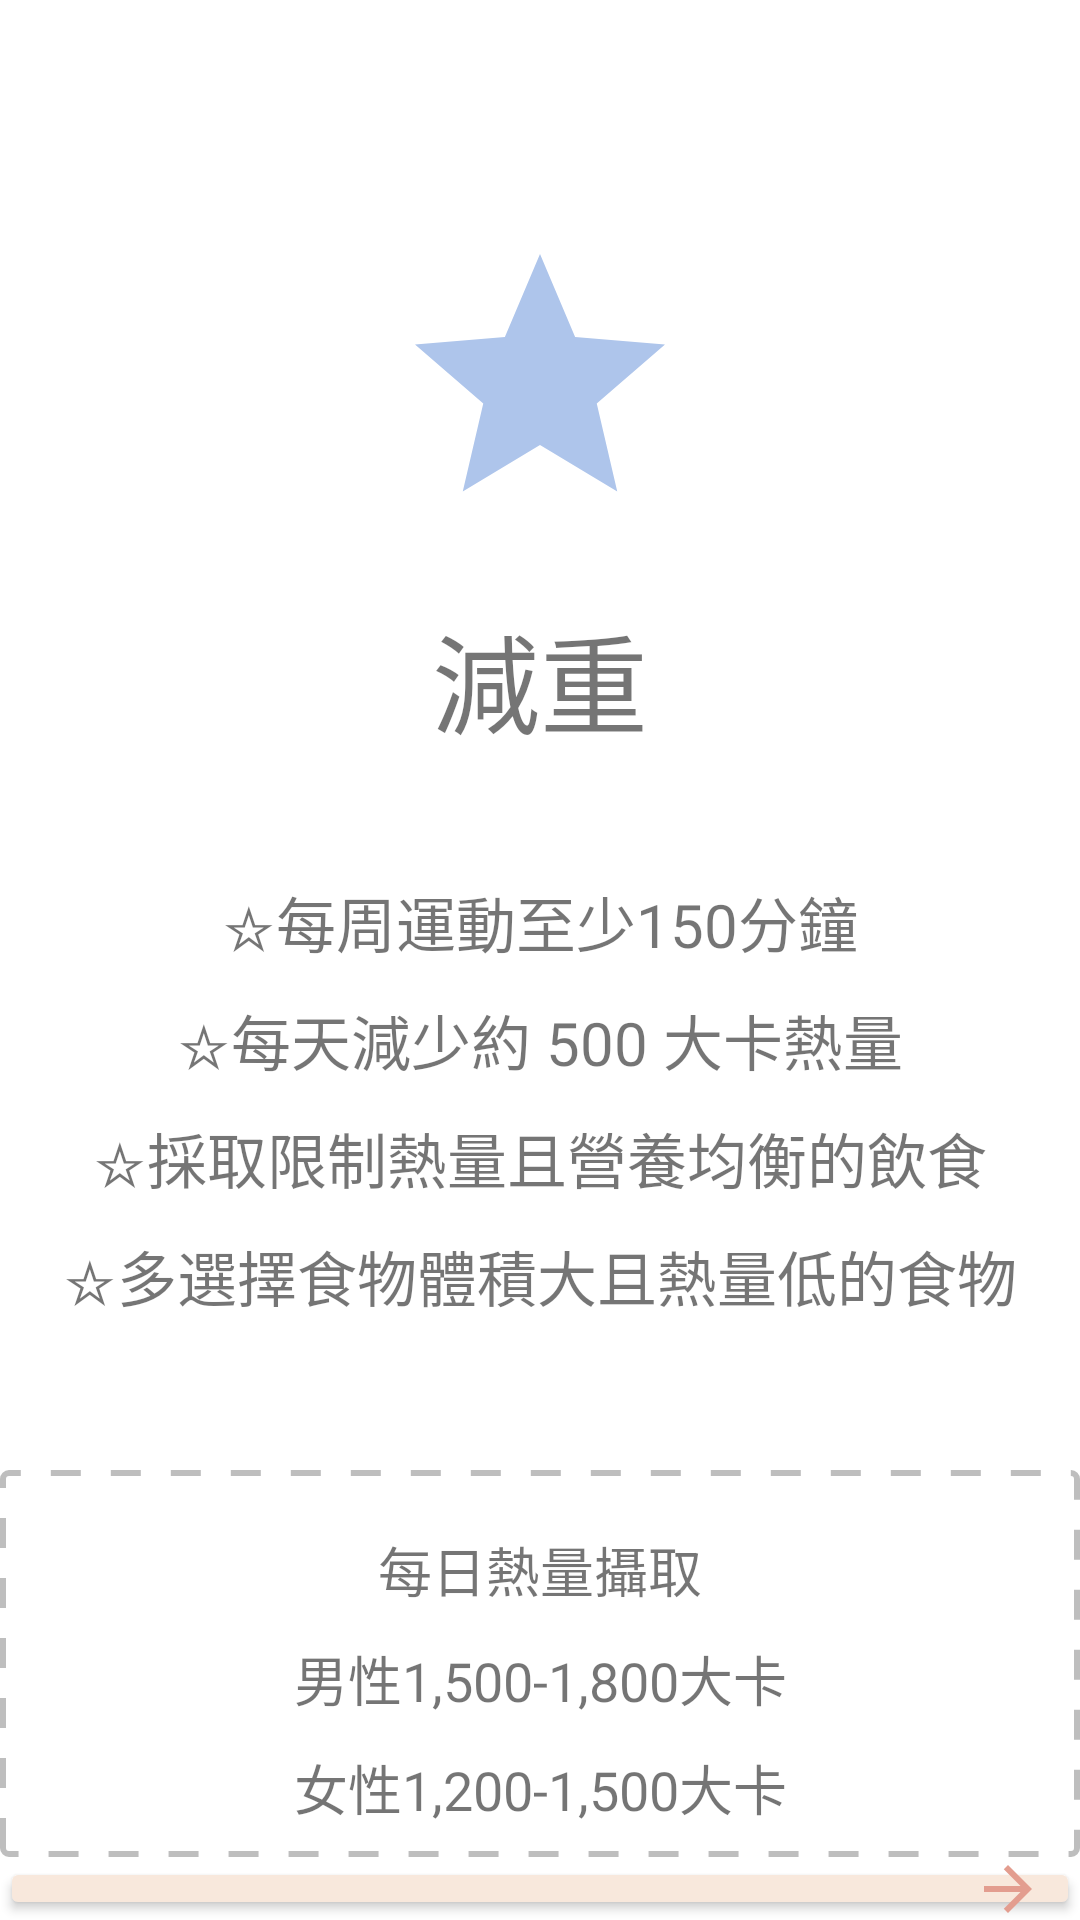

Write the Android layout XML for this screen, with the resource values it uses.
<!-- AndroidManifest.xml: application theme Theme.BodyBoost -->
<!-- res/layout/target_lose_weight_intr.xml -->
<?xml version="1.0" encoding="utf-8"?>
<LinearLayout xmlns:android="http://schemas.android.com/apk/res/android"
    xmlns:app="http://schemas.android.com/apk/res-auto"
    xmlns:tools="http://schemas.android.com/tools"
    android:layout_width="match_parent"
    android:layout_height="match_parent"
    android:orientation="vertical">
    <FrameLayout
        android:layout_width="match_parent"
        android:layout_height="wrap_content"
        android:layout_gravity="center"
        android:textAlignment="center">
        <ImageView
            android:id="@+id/imageView9"
            android:layout_width="100dp"
            android:layout_height="100dp"
            app:srcCompat="@drawable/baseline_star_24"
            android:layout_gravity="center"/>

        <TextView
            android:layout_width="match_parent"
            android:layout_height="wrap_content"
            android:text="減重"
            android:textSize="36dp"
            android:textAlignment="center"
            android:layout_marginTop="200dp"/>
    </FrameLayout>
    <TextView
        android:layout_width="match_parent"
        android:layout_height="wrap_content"
        android:text="☆每周運動至少150分鐘"
        android:textSize="20dp"
        android:layout_marginTop="40dp"
        android:textAlignment="center"/>
    <TextView
        android:layout_width="match_parent"
        android:layout_height="wrap_content"
        android:text="☆每天減少約 500 大卡熱量"
        android:textSize="20dp"
        android:layout_marginTop="10dp"
        android:textAlignment="center"/>
    <TextView
        android:layout_width="match_parent"
        android:layout_height="wrap_content"
        android:text="☆採取限制熱量且營養均衡的飲食"
        android:textSize="20dp"
        android:layout_marginTop="10dp"
        android:textAlignment="center"/>
    <TextView
        android:layout_width="match_parent"
        android:layout_height="wrap_content"
        android:text="☆多選擇食物體積大且熱量低的食物"
        android:textSize="20dp"
        android:layout_marginTop="10dp"
        android:textAlignment="center"/>

    <LinearLayout
        android:layout_width="match_parent"
        android:layout_height="match_parent"
        android:layout_marginTop="50dp"
        android:gravity="bottom"
        android:orientation="vertical">
        <LinearLayout
            android:layout_width="match_parent"
            android:layout_height="wrap_content"
            android:orientation="vertical"
            android:layout_gravity="center"
            android:background="@drawable/dotted_line"
            android:padding="10dp">
            <TextView
                android:layout_width="match_parent"
                android:layout_height="wrap_content"
                android:text="每日熱量攝取"
                android:textSize="18dp"
                android:layout_marginTop="10dp"
                android:textAlignment="center"/>
            <TextView
                android:layout_width="match_parent"
                android:layout_height="wrap_content"
                android:text="男性1,500-1,800大卡"
                android:textSize="18dp"
                android:layout_marginTop="10dp"
                android:textAlignment="center"/>
            <TextView
                android:layout_width="match_parent"
                android:layout_height="wrap_content"
                android:text="女性1,200-1,500大卡"
                android:textSize="18dp"
                android:layout_marginTop="10dp"
                android:textAlignment="center"/>
        </LinearLayout>

        <Button
            android:id="@+id/guide"
            android:layout_width="match_parent"
            android:layout_height="wrap_content"
            android:layout_gravity="bottom"
            android:text=""
            android:textColor="@color/white"
            android:backgroundTint="@color/Yellow"
            android:drawableRight="@drawable/baseline_arrow_forward_24"
            android:drawableTint="@color/Second"/>

    </LinearLayout>

</LinearLayout>
<!-- resources referenced by this layout -->
<resources>
  <color name="Second">#E39D8F</color>
  <color name="Yellow">#F8E8DC</color>
  <color name="white">#FFFFFFFF</color>
  <!-- drawable baseline_arrow_forward_24 (drawable) -->
  <vector android:autoMirrored="true" android:height="24dp"
      android:tint="@color/Second" android:viewportHeight="24"
      android:viewportWidth="24" android:width="24dp" xmlns:android="http://schemas.android.com/apk/res/android">
      <path android:fillColor="@android:color/white" android:pathData="M12,4l-1.41,1.41L16.17,11H4v2h12.17l-5.58,5.59L12,20l8,-8z"/>
  </vector>
  <!-- drawable baseline_star_24 (drawable) -->
  <vector android:height="24dp" android:tint="#AEC5EB"
      android:viewportHeight="24" android:viewportWidth="24"
      android:width="24dp" xmlns:android="http://schemas.android.com/apk/res/android">
      <path android:fillColor="@android:color/white" android:pathData="M12,17.27L18.18,21l-1.64,-7.03L22,9.24l-7.19,-0.61L12,2 9.19,8.63 2,9.24l5.46,4.73L5.82,21z"/>
  </vector>
  <!-- drawable dotted_line (drawable) -->
  <?xml version="1.0" encoding="utf-8"?>
  <shape xmlns:android="http://schemas.android.com/apk/res/android"
      android:shape="rectangle"
      >
      
      <solid android:color="@color/white"/>
      
      <stroke
          android:width="2dp"
          android:color="#BEBEBE"
          android:dashGap="10dp"
          android:dashWidth="10dp"
          />
      
      <corners
          android:radius="2dp" />
  </shape>
  <style name="Theme.BodyBoost" parent="Theme.MaterialComponents.DayNight.NoActionBar">
          
          <item name="colorPrimary">@color/Second</item>
          <item name="colorPrimaryVariant">#AEC5EB</item>
          <item name="colorOnPrimary">@color/Second</item>
          <item name="android:iconTint">@color/white</item>
          <item name="actionBarPopupTheme">@color/white</item>
          
          <item name="colorSecondary">@color/Lavender</item>
          <item name="colorSecondaryVariant">@color/Lavender</item>
          <item name="colorOnSecondary">@color/Second</item>
          
          <item name="android:statusBarColor">?attr/colorPrimaryVariant</item>
          
      </style>
  <color name="Lavender">#AEC5EB</color>
</resources>
